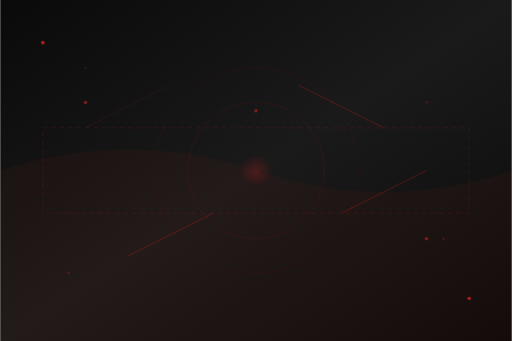
t = 0.00 s
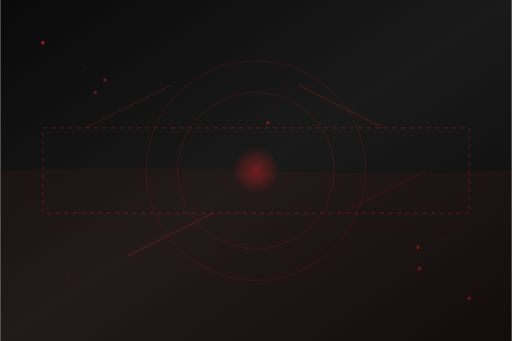
t = 1.75 s
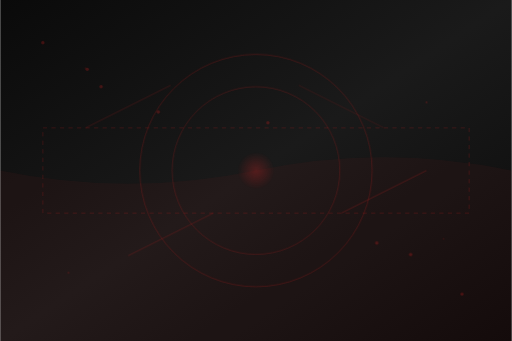
t = 3.25 s
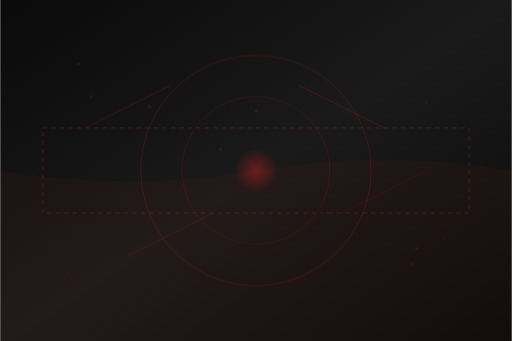
t = 5.00 s
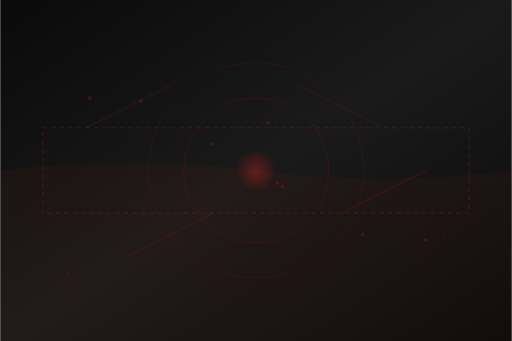
t = 6.75 s
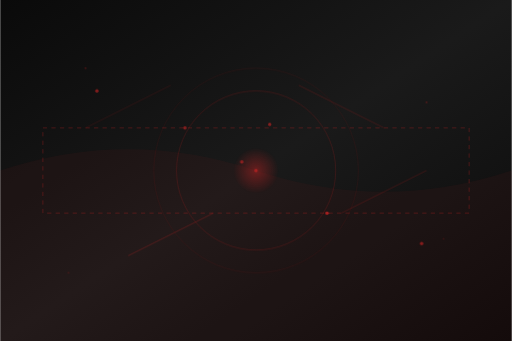
t = 8.00 s

The animated SVG that drew these frames (rendered in a browser with its animation timeline set to each time). Animation: 33 SMIL elements (animate=33); frames cover the first 8.00 s, repeats indefinitely.

<svg width="600" height="400" viewBox="0 0 600 400" xmlns="http://www.w3.org/2000/svg">
  <defs>
    <!-- Gradient definitions -->
    <linearGradient id="bgGradient" x1="0%" y1="0%" x2="100%" y2="100%">
      <stop offset="0%" style="stop-color:#0a0a0a;stop-opacity:1" />
      <stop offset="50%" style="stop-color:#1a1a1a;stop-opacity:1" />
      <stop offset="100%" style="stop-color:#0a0a0a;stop-opacity:1" />
    </linearGradient>
    
    <radialGradient id="particleGlow" cx="50%" cy="50%" r="50%">
      <stop offset="0%" style="stop-color:#dc2626;stop-opacity:0.8" />
      <stop offset="100%" style="stop-color:#dc2626;stop-opacity:0" />
    </radialGradient>
    
    <!-- Text glow effect -->
    <filter id="textGlow">
      <feGaussianBlur stdDeviation="2" result="coloredBlur"/>
      <feMerge> 
        <feMergeNode in="coloredBlur"/>
        <feMergeNode in="SourceGraphic"/>
      </feMerge>
    </filter>
    
    <!-- Particle system -->
    <g id="particle">
      <circle cx="0" cy="0" r="2" fill="#dc2626" opacity="0.7">
        <animate attributeName="opacity" values="0.7;0.2;0.7" dur="2s" repeatCount="indefinite"/>
      </circle>
    </g>
  </defs>
  
  <!-- Background -->
  <rect width="600" height="400" fill="url(#bgGradient)"/>
  
  <!-- Animated wave effect -->
  <path d="M 0 200 Q 150 150 300 200 T 600 200 L 600 400 L 0 400 Z" fill="#dc2626" opacity="0.05">
    <animate attributeName="d" 
      values="M 0 200 Q 150 150 300 200 T 600 200 L 600 400 L 0 400 Z;
              M 0 200 Q 150 250 300 200 T 600 200 L 600 400 L 0 400 Z;
              M 0 200 Q 150 150 300 200 T 600 200 L 600 400 L 0 400 Z" 
      dur="8s" repeatCount="indefinite"/>
  </path>
  
  <!-- Text area highlight -->
  <rect x="50" y="150" width="500" height="100" fill="none" stroke="#dc2626" stroke-width="1" opacity="0.2" stroke-dasharray="5,5">
    <animate attributeName="opacity" values="0.2;0.4;0.2" dur="3s" repeatCount="indefinite"/>
  </rect>
  
  <!-- Flowing particles -->
  <g opacity="0.8">
    <!-- Particle stream 1 -->
    <use href="#particle" x="50" y="50">
      <animate attributeName="x" values="50;550" dur="12s" repeatCount="indefinite"/>
      <animate attributeName="y" values="50;350" dur="12s" repeatCount="indefinite"/>
    </use>
    <use href="#particle" x="50" y="50">
      <animate attributeName="x" values="50;550" dur="12s" repeatCount="indefinite" begin="2s"/>
      <animate attributeName="y" values="50;350" dur="12s" repeatCount="indefinite" begin="2s"/>
    </use>
    <use href="#particle" x="50" y="50">
      <animate attributeName="x" values="50;550" dur="12s" repeatCount="indefinite" begin="4s"/>
      <animate attributeName="y" values="50;350" dur="12s" repeatCount="indefinite" begin="4s"/>
    </use>
    
    <!-- Particle stream 2 -->
    <use href="#particle" x="550" y="350">
      <animate attributeName="x" values="550;50" dur="15s" repeatCount="indefinite"/>
      <animate attributeName="y" values="350;50" dur="15s" repeatCount="indefinite"/>
    </use>
    <use href="#particle" x="550" y="350">
      <animate attributeName="x" values="550;50" dur="15s" repeatCount="indefinite" begin="3s"/>
      <animate attributeName="y" values="350;50" dur="15s" repeatCount="indefinite" begin="3s"/>
    </use>
    
    <!-- Floating particles around text area -->
    <use href="#particle" x="100" y="120">
      <animate attributeName="x" values="100;120;100" dur="6s" repeatCount="indefinite"/>
      <animate attributeName="y" values="120;100;120" dur="6s" repeatCount="indefinite"/>
    </use>
    <use href="#particle" x="500" y="280">
      <animate attributeName="x" values="500;480;500" dur="7s" repeatCount="indefinite"/>
      <animate attributeName="y" values="280;300;280" dur="7s" repeatCount="indefinite"/>
    </use>
    <use href="#particle" x="300" y="130">
      <animate attributeName="x" values="300;320;300" dur="5s" repeatCount="indefinite"/>
      <animate attributeName="y" values="130;150;130" dur="5s" repeatCount="indefinite"/>
    </use>
  </g>
  
  <!-- Dynamic connections -->
  <g opacity="0.4">
    <line x1="100" y1="150" x2="200" y2="100" stroke="#dc2626" stroke-width="1">
      <animate attributeName="opacity" values="0.4;0.8;0.4" dur="4s" repeatCount="indefinite"/>
    </line>
    <line x1="400" y1="250" x2="500" y2="200" stroke="#dc2626" stroke-width="1">
      <animate attributeName="opacity" values="0.4;0.8;0.4" dur="4s" repeatCount="indefinite" begin="1s"/>
    </line>
    <line x1="150" y1="300" x2="250" y2="250" stroke="#dc2626" stroke-width="1">
      <animate attributeName="opacity" values="0.4;0.8;0.4" dur="4s" repeatCount="indefinite" begin="2s"/>
    </line>
    <line x1="350" y1="100" x2="450" y2="150" stroke="#dc2626" stroke-width="1">
      <animate attributeName="opacity" values="0.4;0.8;0.4" dur="4s" repeatCount="indefinite" begin="3s"/>
    </line>
  </g>
  
  <!-- Energy field effect around text area -->
  <circle cx="300" cy="200" r="120" fill="none" stroke="#dc2626" stroke-width="1" opacity="0.1">
    <animate attributeName="r" values="120;140;120" dur="8s" repeatCount="indefinite"/>
    <animate attributeName="opacity" values="0.1;0.3;0.1" dur="8s" repeatCount="indefinite"/>
  </circle>
  <circle cx="300" cy="200" r="80" fill="none" stroke="#dc2626" stroke-width="1" opacity="0.15">
    <animate attributeName="r" values="80;100;80" dur="6s" repeatCount="indefinite"/>
    <animate attributeName="opacity" values="0.15;0.25;0.15" dur="6s" repeatCount="indefinite"/>
  </circle>
  
  <!-- Pulsing center -->
  <circle cx="300" cy="200" r="20" fill="url(#particleGlow)" opacity="0.3">
    <animate attributeName="r" values="20;30;20" dur="3s" repeatCount="indefinite"/>
    <animate attributeName="opacity" values="0.3;0.6;0.3" dur="3s" repeatCount="indefinite"/>
  </circle>
  
  <!-- Scattered light effects -->
  <g opacity="0.6">
    <circle cx="100" cy="80" r="1" fill="#dc2626">
      <animate attributeName="opacity" values="0.6;0.2;0.6" dur="2s" repeatCount="indefinite"/>
    </circle>
    <circle cx="500" cy="120" r="1" fill="#dc2626">
      <animate attributeName="opacity" values="0.6;0.2;0.6" dur="2.5s" repeatCount="indefinite" begin="0.5s"/>
    </circle>
    <circle cx="80" cy="320" r="1" fill="#dc2626">
      <animate attributeName="opacity" values="0.6;0.2;0.6" dur="3s" repeatCount="indefinite" begin="1s"/>
    </circle>
    <circle cx="520" cy="280" r="1" fill="#dc2626">
      <animate attributeName="opacity" values="0.6;0.2;0.6" dur="2.8s" repeatCount="indefinite" begin="1.5s"/>
    </circle>
  </g>
</svg> 